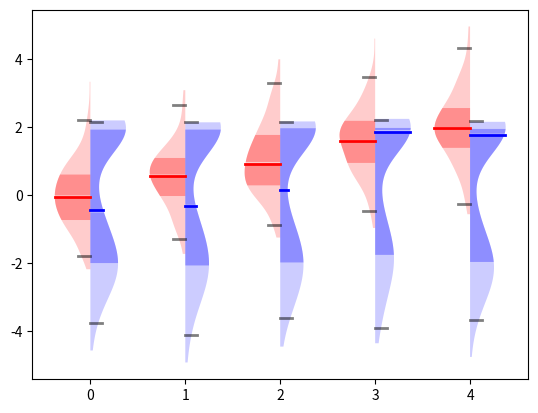

Write the Python code that produced this figure.
from matplotlib.pyplot import figure, show, gca
import matplotlib.pyplot as plt
from scipy.stats import gaussian_kde
from numpy.random import normal
from numpy import arange
import random
import numpy as np
import scipy.stats
import scipy.stats.mstats
import scipy.signal
from matplotlib.patches import Circle, Wedge, Polygon, PathPatch
from matplotlib.path import Path
from matplotlib.collections import PatchCollection

def stripe(x,p,v,left):
    stripes = np.linspace(0, len(x), 30)
    patches = []
    for s in stripes:
        ix = int(s)-1        
        if left:
            xs = np.linspace(p,v[ix]+p, 10)    
        else:
            xs = np.linspace(p,-v[ix]+p, 10)    
        
        fn = v[ix:min(ix+10, len(v)-1)] - v[ix]
        
        
        if len(fn)==len(xs):
            ys = x[ix] - fn             
            dx = np.gradient(xs)
            dy = np.gradient(ys)
            n = np.sqrt(dx**2+dy**2)
            dx = dx/n
            dy = dy/n
            dz = dx*dy
            n = np.sqrt(dx**2+dy**2+dz**2)
            dx = dx/n
            dy = dy/n
            dz = -dz/n
            if left:
                dx = -dx        
                
            w = (dz) * 0.2
                    
            ytop = ys
            ybot = ys - w
            
            tops = np.column_stack((xs, ytop))
            bots = np.column_stack((xs, ybot))        
            
            outline = np.vstack((tops, bots[::-1])) 
            patches.append(Polygon(outline, True))     
    p = PatchCollection(patches, edgecolor='none', facecolor='black', alpha=0.2)        
    ax.add_collection(p)
        
def violin(d,x,p,v,w,left=True, mean=False, mode=False, outliers=False, normal=False, lcolor='y', rcolor='y', outlier_symbol='kx', non_normal=False, **kwargs):

    if left:
        ax.fill_betweenx(x,p,v+p,facecolor=rcolor,alpha=0.2,lw=2)
    else:
        ax.fill_betweenx(x,p,-v+p,facecolor=lcolor,alpha=0.2,lw=2)
        
    #stripe(x,p,v,left)
        
        
    mn = np.mean(d)
    st = np.std(d)
    sem = scipy.stats.sem(d)  * 1.96      
    six = ((x>mn-sem) & (x<mn+sem))
        
    vl, l25, med, u25, vh = scipy.stats.mstats.mquantiles(d, prob=[0.02, 0.25, 0.5, 0.75, 0.98])
    
    if outliers:
        out_high = d[d>vh]
        out_low = d[d<vl]        
        if left:
            ax.plot([p+w/3 for i in range(len(out_high))],out_high, outlier_symbol, alpha=0.4)
            ax.plot([p+w/3 for i in range(len(out_low))],out_low, outlier_symbol, alpha=0.4)
        else:
            ax.plot([p-w/3 for i in range(len(out_high))],out_high, outlier_symbol, alpha=0.4)
            ax.plot([p-w/3 for i in range(len(out_low))],out_low, outlier_symbol, alpha=0.4)
        
    sthigh = ((x>med) & (x<u25))
    stlow = ((x<med) & (x>l25))
    
    if left:
        ax.fill_betweenx(x[sthigh],p,v[sthigh]+p,facecolor=rcolor,alpha=0.3,edgecolor='none')
    else:
        ax.fill_betweenx(x[sthigh],p,-v[sthigh]+p,facecolor=lcolor,alpha=0.3,edgecolor='none')
        
    if left:
        ax.fill_betweenx(x[stlow],p,v[stlow]+p,facecolor=rcolor,alpha=0.3,edgecolor='none')
    else:
        ax.fill_betweenx(x[stlow],p,-v[stlow]+p,facecolor=lcolor,alpha=0.3,edgecolor='none')
         
    
    med_i = np.argmin(np.abs((x-med)))
    med_v = v[med_i]
    
    if left:
        ax.plot([p, p+med_v], [med, med], color=rcolor, lw=2)
        ax.plot([p, p+w/3], [vl, vl], 'k', lw=2, alpha=0.5)
        ax.plot([p, p+w/3], [vh, vh], 'k', lw=2, alpha=0.5)
        
    else:
        ax.plot([p-med_v, p], [med, med], color=lcolor, lw=2)
        ax.plot([p, p-w/3], [vl, vl], 'k', lw=2, alpha=0.5)
        ax.plot([p, p-w/3], [vh, vh], 'k', lw=2, alpha=0.5)
        
       
    if mean:
        
        w2 = w / 1.648
        w3 = w/3
        w4 = w / 1.401
        if left:
            ax.plot([p, p+w], [mn, mn], 'g', lw=2)            
            ax.plot([p, p+w2], [mn+st, mn+st], 'g')                        
            ax.plot([p, p+w2], [mn-st, mn-st], 'g')
            ax.plot([p, p+w3], [mn+st*2.1, mn+st*2.1], 'g:')
            ax.plot([p, p+w3], [mn-st*2.1, mn-st*2.1], 'g:')
            ax.plot([p, p+w4], [mn+st*0.675, mn+st*0.675], 'g:')
            ax.plot([p, p+w4], [mn-st*0.675, mn-st*0.675], 'g:')
            
            
        else:
            ax.plot([p-w, p], [mn, mn], 'g',lw=2)
            ax.plot([p, p-w2], [mn+st, mn+st], 'g')                        
            ax.plot([p, p-w2], [mn-st, mn-st], 'g')
            ax.plot([p, p-w3], [mn+st*2.1, mn+st*2.1], 'g:')
            ax.plot([p, p-w3], [mn-st*2.1, mn-st*2.1], 'g:')
            ax.plot([p, p-w4], [mn+st*0.675, mn+st*0.675], 'g:')
            ax.plot([p, p-w4], [mn-st*0.675, mn-st*0.675], 'g:')
        
    gx = np.exp(-((x-mn)**2)/(2*st**2)) * w
    if normal:
        if left:
            ax.fill_betweenx(x, p+gx, p, facecolor='none', alpha=0.3, edgecolor='g', lw=2)
        else:
            ax.fill_betweenx(x, p-gx, p, facecolor='none', alpha=0.3, edgecolor='g', lw=2)
            
        if left:
            ax.fill_betweenx(x[six],p,gx[six]+p,facecolor='g',alpha=0.3,edgecolor='none')
        else:
            ax.fill_betweenx(x[six],p,-gx[six]+p,facecolor='g',alpha=0.3,edgecolor='none')
    
    
    if non_normal:
        if left:
            ax.fill_betweenx(x, p+v, p+gx, facecolor='r', alpha=0.2, edgecolor='none', lw=0)
        else:
            ax.fill_betweenx(x, p-gx, p-v, facecolor='r', alpha=0.2, edgecolor='none', lw=0)
            
        
        
                                                                                                                   
    if mode:
        maxima = (np.diff(np.sign(np.diff(v))) < 0).nonzero()[0] + 1
        maxima = [m for m in maxima if v[m]>1e-2]
        mx, my = v[maxima], x[maxima]
        if left:
            ax.plot(p+mx+0.02, my, 'k<', alpha=0.4)
        else:
            ax.plot(p-mx-0.02, my, 'k>', alpha=0.4)
    

def violin_side(d,p,w, kde=None, **kwargs):
    k = gaussian_kde(d, kde) #calculates the kernel density
    
    vl, vh = scipy.stats.mstats.mquantiles(d, prob=[0.001, 0.999])
    vl, vh = k.dataset.min(), k.dataset.max()
    m = vl
    M = vh
    x = arange(m,M,(M-m)/100.) # support for violin
    v = k.evaluate(x) #violin profile (density curve)
    v = v/v.max()*w #scaling the violin to the available space
    violin(d,x,p,v,w,**kwargs)
    
        
def regression(pos, data, color='r'):
    xs = []
    ys = []
    for p,d in zip(pos, data):
        ps = np.ones((len(d),)) * p
        xs.append(ps)
        ys.append(d)            
    xs = np.hstack(xs)
    ys = np.hstack(ys)        
    slope,intercept,r,p,err = scipy.stats.linregress(xs,ys)
    ab = np.linspace(min(pos) - (pos[1]-pos[0]), max(pos) + (pos[-1]-pos[-2]), 100)
    ax.plot(ab, ab*slope+intercept, color, lw=3)

        
def violin_plot(data, pos=None, ax=None, alt_data=None, spacing=0.75,  regress=False, labels=None, label_rotate=0, **kwargs):
    '''
    Create violin plots on an axis. Shows distribution of the data use a kernel density estimate, along with median, interquartile ranges,
    2% and 98% percentiles. Can optionally show the mean, standard deviation, 95% CI and modes of the density estimate.
    
    data: Data to plot
    pos (optional): Positions of the violins. If None, uses 0,1,2,3... etc.
    ax (optional): axis to plot on to. If None, uses the current axis.
    alt_data (optional): alternative data to plot on the right side of the violin, for comparison. If present,
                         must be the same length as data.
    spacing (optional): Spacing factor. 1.0 = fill available width, 0.5=half available width, etc.
    regress (optional): If True, draw linear regression lines
    lcolor (optional): Color of the left hand side of the graph
    rcolor (optional): Color of the right hand side of the graph
    mean (optional): If True, show the mean, standard deviation and standard error interval.
    mode (optional): If True, show the modes of the distrbution
    kde: (optional): Sets the kernel density estimate parameters. Can be scalar width (e.g. 0.1), 
                    or automatic methods 'silverman' or 'scott'. See scipy.stats.gaussian_kde() for details
    normal: (optional): If True, show the best fit normal approximation to the data
    non_normal (optional): If True, show difference between distribution and the normal approximation.
    outliers: (optional): If True, show outlier symbols
    outlier_symbol (optional): Symbol to use for outliers. Default is 'kx'    
    labels (optional): Label for each position. If given must be the same length as data.
    label_rotate (optional): Rotation of labels, in degrees. Default is 0
       
    '''
    if not ax:
        ax = gca()
        
    if not pos:
        pos = np.arange(len(data))
        
    dist = max(pos)-min(pos)
    w = min(0.15*max(dist,1.0),0.5)
    w = w * spacing

    if alt_data is None:
        alt_data =  data
        
        
    for d,bd,p in zip(data,alt_data, pos):
        
        violin_side(d,p,w,left=False,**kwargs)
        violin_side(bd,p,w,left=True,**kwargs)
        
    if regress:
        regression(pos, data, 'k:')
        regression(pos, alt_data, 'k--')
        
    if labels:        
        #
        #
        ax.set_xticklabels(['']+labels)
        locs, labels = plt.xticks()
        if label_rotate:
            plt.setp(labels, rotation=label_rotate)
        
        
def mix(a,b):
    return np.array([random.choice([x,y]) for x,y in zip(a,b)])
    
if __name__=="__main__":
    pos = range(5)
    data = [normal(i/2,1,size=150) for i in pos]
    data2 = [mix(normal(2,0.1,size=200), normal(-2,1,size=200)) for i in pos]

    fig=figure()
    ax = fig.add_subplot(111)

    violin_plot(data,pos=pos, alt_data=data2,
                kde='silverman', mean=False, mode=False,
                lcolor="red", rcolor="blue")
    show()
